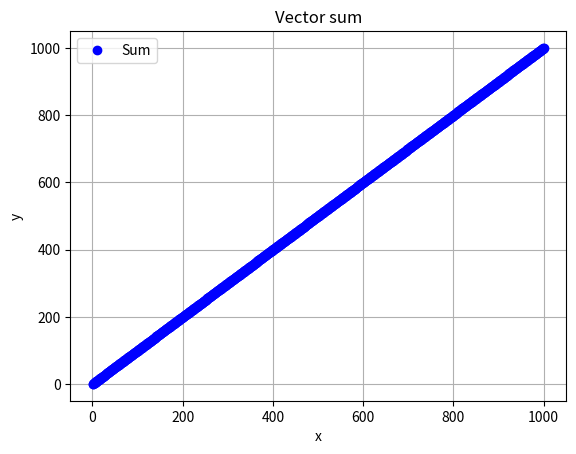

The matplotlib source for this figure:
'''
    input: un conjunto $c$ de $n$ elementos enteros $[e_1, \cdots e_n]$.
    output: un número entero $suma$ que contenga la suma de todos los $n$ elementos del conjunto $c$.
    descripción: sumar todos los elementos del conjunto $c$ y regresar el valor de la suma
'''
def vector_sum(conjunto):
    i = 0
    suma = 0
    while i < len(conjunto):
        suma += conjunto[i]
        i += 1
        
    return suma

c = [2, 3, 6, 9, 10, 22]
print(c)
print('La suma del conjunto es: ', vector_sum(c))

%pylab inline
import matplotlib.pyplot as plt
import random

def vector_sum_graph(conjunto):
    times = 0
    i = 0
    suma = 0
    while i < len(conjunto):
        times += 1
        suma += conjunto[i]
        i += 1
        
    return times

x = []
y = []
c = []

for i in range(1, 1001):
    c.append(random.randint(1, 25000))
    x.append(i)
    y.append(vector_sum_graph(c))

#print(x)
#print(y)

fig, ax = plt.subplots(facecolor='w', edgecolor='k')
ax.plot(x, y, marker="o",color="b", linestyle='None')
ax.set_xlabel('x')
ax.set_ylabel('y')
ax.grid(True)
ax.legend(["Sum"])
plt.title('Vector sum')
plt.show()